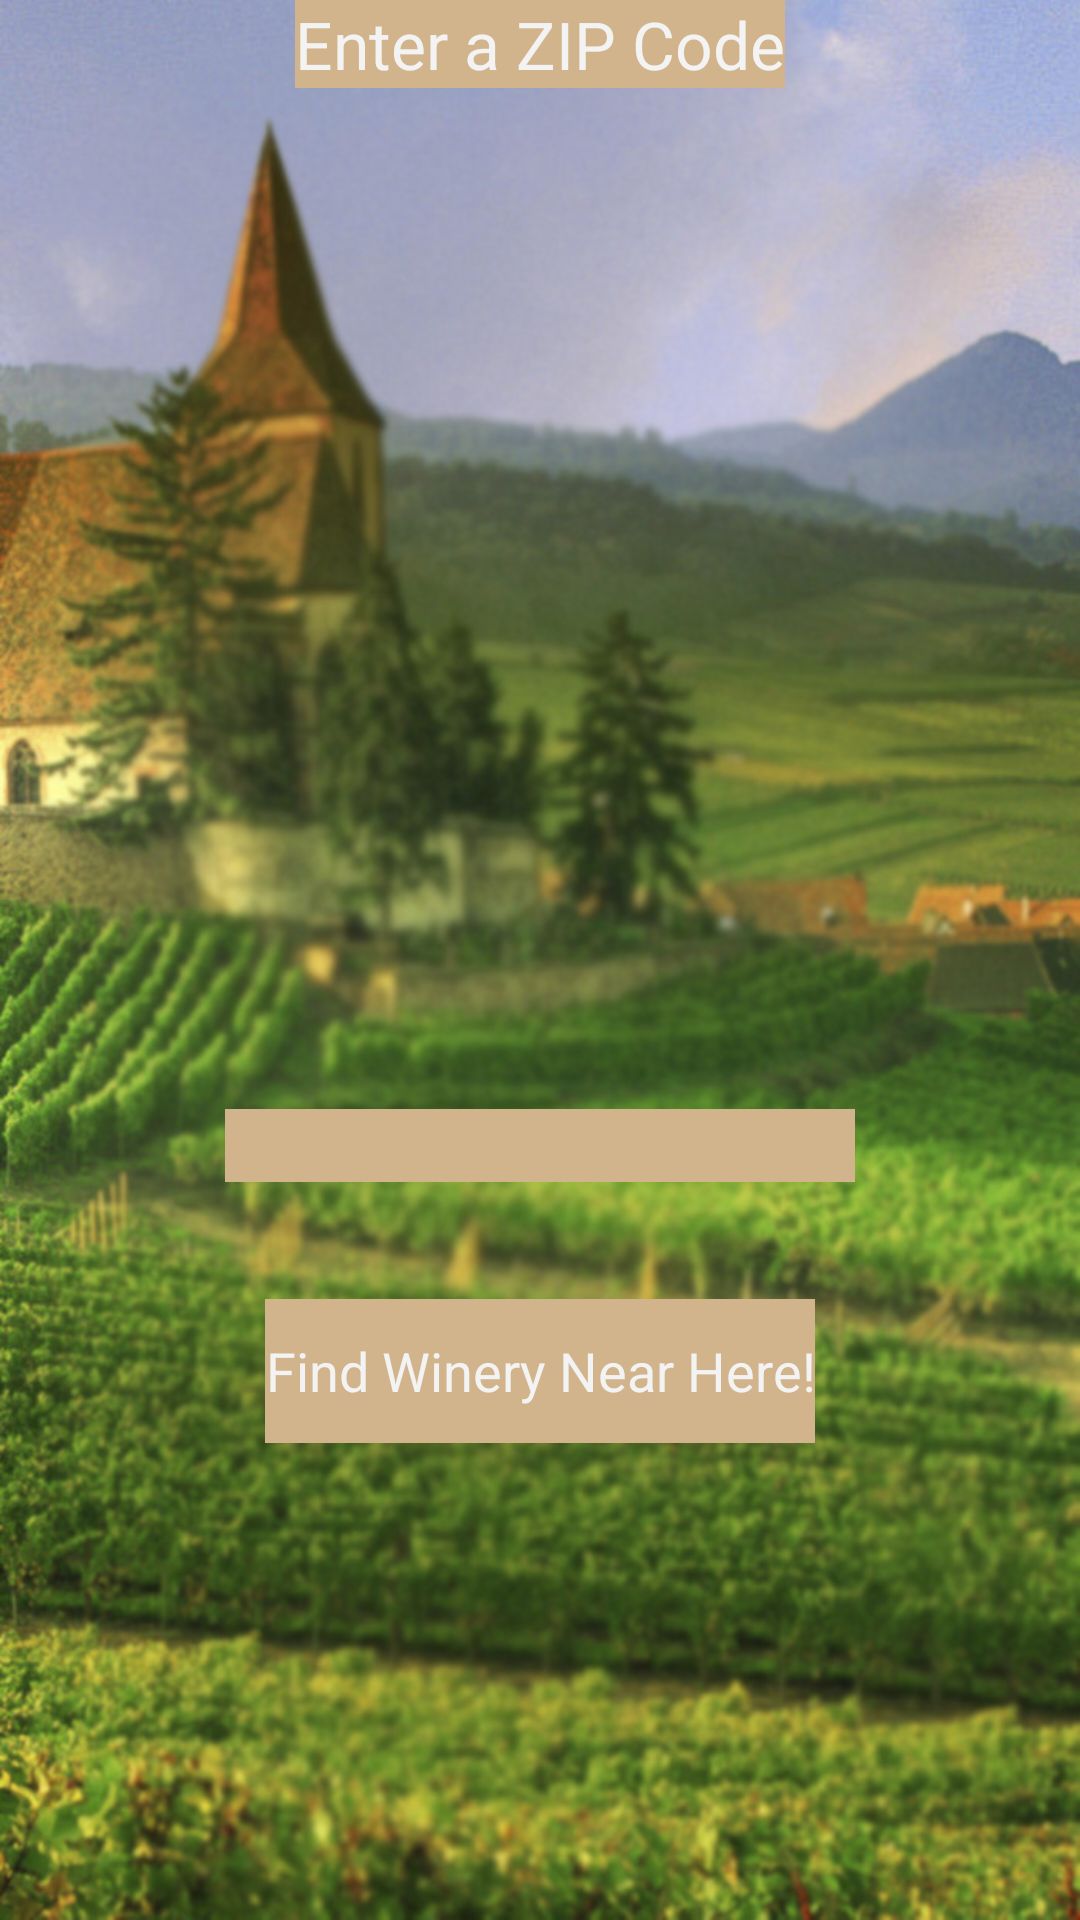

Here is an Android app screen rendered from its layout file. Give the layout XML and the strings, colors and styles it references.
<!-- AndroidManifest.xml: application theme AppTheme -->
<!-- res/layout/activity_locations.xml -->
<?xml version="1.0" encoding="utf-8"?>
<RelativeLayout xmlns:android="http://schemas.android.com/apk/res/android"
	android:screenOrientation="portrait"
    android:id="@+id/RelativeLayout1"
    android:layout_width="match_parent"
    android:layout_height="match_parent"
    android:background="@drawable/wineca"
    android:columnCount="1" >

    <TextView
        android:id="@+id/textView1"
        android:layout_width="wrap_content"
        android:layout_height="wrap_content"
        android:layout_alignBottom="@+id/editText1"
        android:layout_centerHorizontal="true"
        android:layout_marginBottom="56dp"
        android:background="@color/Tan"
        android:text="Enter a ZIP Code"
        android:textAppearance="?android:attr/textAppearanceLarge" />

    <Button
        android:id="@+id/button1"
        android:layout_width="wrap_content"
        android:layout_height="wrap_content"
        android:layout_alignParentBottom="true"
        android:layout_centerHorizontal="true"
        android:layout_marginBottom="159dp"
        android:background="@color/Tan"
        android:onClick="goMap"
        android:text="Find Winery Near Here!" />

    <EditText
        android:id="@+id/zipcode"
        android:layout_width="wrap_content"
        android:layout_height="wrap_content"
        android:layout_above="@+id/button1"
        android:layout_centerHorizontal="true"
        android:layout_marginBottom="39dp"
        android:background="@color/Tan"
        android:ems="10"
        android:inputType="number" />

</RelativeLayout>
<!-- resources referenced by this layout -->
<resources>
  <color name="Tan">#D2B48C</color>
  <!-- drawable wineca: jpg bitmap (drawable-xxhdpi, 180195 bytes) -->
  <style name="AppTheme" parent="AppBaseTheme">
          
          <item name="android:actionBarStyle">@style/MyActionBar</item>
      </style>
  <style name="AppBaseTheme" parent="android:Theme.Holo">
          
      </style>
  <style name="MyActionBar" parent="@android:style/Widget.Holo.ActionBar.Solid">
          <item name="android:titleTextStyle">@style/MyActionBar.TitleText</item>
          <item name="android:textColor">@android:color/white</item>
          <item name="android:subtitleTextStyle">@style/MyActionBar.SubTitleText</item>
      </style>
  <style name="MyActionBar.TitleText" parent="@android:style/TextAppearance.Holo.Widget.ActionBar.Title">
          <item name="android:textColor">@android:color/white</item>
      </style>
  <style name="MyActionBar.SubTitleText" parent="@android:style/TextAppearance.Holo.Widget.ActionBar.Subtitle">
          <item name="android:textColor">@color/Gray</item>
      </style>
  <color name="Gray">#808080</color>
</resources>
